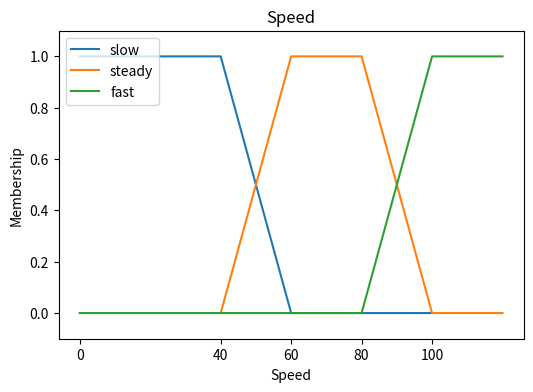

Here is the Python script that generated this plot:
from matplotlib import pyplot as plt

class BaseFuzzy():
    def __init__(self):
        self.maximum = 0
        self.minimum = 0

    def up(self, x):
        return (x - self.minimum) / (self.maximum - self.minimum)

    def down(self, x):
        return (self.maximum - x) / (self.maximum - self.minimum)


class Temperature(BaseFuzzy):
    def __init__(self):
        self.minimum = -10
        self.maximum = 100

    def freeze(self, x):
        if x >= 0:
            return 1
        else:
            self.minimum = -10
            self.maximum = 0
            return self.up(x)

    def cold(self, x):
        if x <= 0 or x >= 40:
            return 0
        elif 0 < x < 20:
            self.minimum = 0
            self.maximum = 20
            return self.down(x)
        else:
            self.minimum = 20
            self.maximum = 40
            return self.up(x)

    def warm(self, x):
        if x <= 20 or x >= 60:
            return 0
        elif 20 < x < 40:
            self.minimum = 20
            self.maximum = 40
            return self.down(x)
        else:
            self.minimum = 40
            self.maximum = 60
            return self.up(x)

    def hot(self, x):
        if x <= 40:
            return 0
        else:
            self.minimum = 40
            self.maximum = 100
            return self.down(x)


class Pressure(BaseFuzzy):
    def __init__(self):
        self.minimum = 0
        self.maximum = 100

    def very_low(self, x):
        if x >= 0:
            return 1
        else:
            self.minimum = 0
            self.maximum = 10
            return self.up(x)

    def low(self, x):
        if x <= 0 or x >= 40:
            return 0
        elif 0 < x < 20:
            self.minimum = 0
            self.maximum = 20
            return self.down(x)
        else:
            self.minimum = 20
            self.maximum = 40
            return self.up(x)

    def high(self, x):
        if x <= 20 or x >= 60:
            return 0
        elif 20 < x < 40:
            self.minimum = 20
            self.maximum = 40
            return self.down(x)
        else:
            self.minimum = 40
            self.maximum = 60
            return self.up(x)

    def very_high(self, x):
        if x <= 40:
            return 0
        else:
            self.minimum = 40
            self.maximum = 100
            return self.down(x)


class Speed(BaseFuzzy):
    def __init__(self):
        self.minimum = 0
        self.maximum = 100

    def slow(self, x):
        if x >= 0 and x <= 40:
            return 1
        elif x > 40 and x < 60:
            self.minimum = 40
            self.maximum = 60
            return self.down(x)
        else:
            return 0

    def steady(self, x):
        if x <= 40 or x >= 80:
            return 0
        elif 40 < x < 60:
            self.minimum = 40
            self.maximum = 60
            return self.up(x)
        elif 60 <= x <= 80:
            self.minimum = 60
            self.maximum = 80
            return self.down(x)

    def fast(self, x):
        if x <= 60:
            return 0
        elif x > 60 and x < 100:
            self.minimum = 60
            self.maximum = 100
            return self.up(x)
        else:
            return 1


def main(temperature_value, pressure_value):
    speed = Speed()

    speed_value = min(
        speed.fast(Temperature().freeze(temperature_value)) and Pressure().very_low(pressure_value),
        speed.fast(Temperature().cold(temperature_value)) and Pressure().very_low(pressure_value),
        speed.fast(Temperature().warm(temperature_value)) and Pressure().very_low(pressure_value),
        speed.fast(Temperature().hot(temperature_value)) and Pressure().very_low(pressure_value),
        speed.fast(Temperature().freeze(temperature_value)) and Pressure().low(pressure_value),
        speed.steady(Temperature().cold(temperature_value)) and Pressure().low(pressure_value),
        speed.steady(Temperature().warm(temperature_value)) and Pressure().low(pressure_value),
        speed.steady(Temperature().hot(temperature_value)) and Pressure().low(pressure_value),
        speed.steady(Temperature().freeze(temperature_value)) and Pressure().medium(pressure_value),
        speed.steady(Temperature().cold(temperature_value)) and Pressure().medium(pressure_value),
        speed.steady(Temperature().warm(temperature_value)) and Pressure().medium(pressure_value),
        speed.steady(Temperature().hot(temperature_value)) and Pressure().medium(pressure_value),
        speed.steady(Temperature().freeze(temperature_value)) and Pressure().high(pressure_value),
        speed.steady(Temperature().cold(temperature_value)) and Pressure().high(pressure_value),
        speed.steady(Temperature().warm(temperature_value)) and Pressure().high(pressure_value),
        speed.slow(Temperature().hot(temperature_value)) and Pressure().high(pressure_value),
        speed.slow(Temperature().freeze(temperature_value)) and Pressure().very_high(pressure_value),
        speed.slow(Temperature().cold(temperature_value)) and Pressure().very_high(pressure_value),
        speed.slow(Temperature().warm(temperature_value)) and Pressure().very_high(pressure_value),
        speed.slow(Temperature().hot(temperature_value)) and Pressure().very_high(pressure_value)
    )


    fig, ax = plt.subplots(figsize=(6, 4))
    ax.set_title('Speed')
    ax.set_xlabel('Speed')
    ax.set_ylabel('Membership')

    # slow
    x_slow = [0, 40, 60, 80, 100]
    y_slow = [1, 1, 0, 0, 0]
    ax.plot(x_slow, y_slow, label='slow')

    # steady
    x_steady = [40, 60, 80, 100, 120]
    y_steady = [0, 1, 1, 0, 0]
    ax.plot(x_steady, y_steady, label='steady')

    # fast
    x_fast = [0, 40, 60, 80, 100, 120]
    y_fast = [0, 0, 0, 0, 1, 1]
    ax.plot(x_fast, y_fast, label='fast')

    ax.legend(loc='upper left')
    ax.set_ylim([-0.1, 1.1])
    ax.set_xticks([0, 40, 60, 80, 100])
    plt.show()


if __name__ == '__main__':
    main(80, 60)